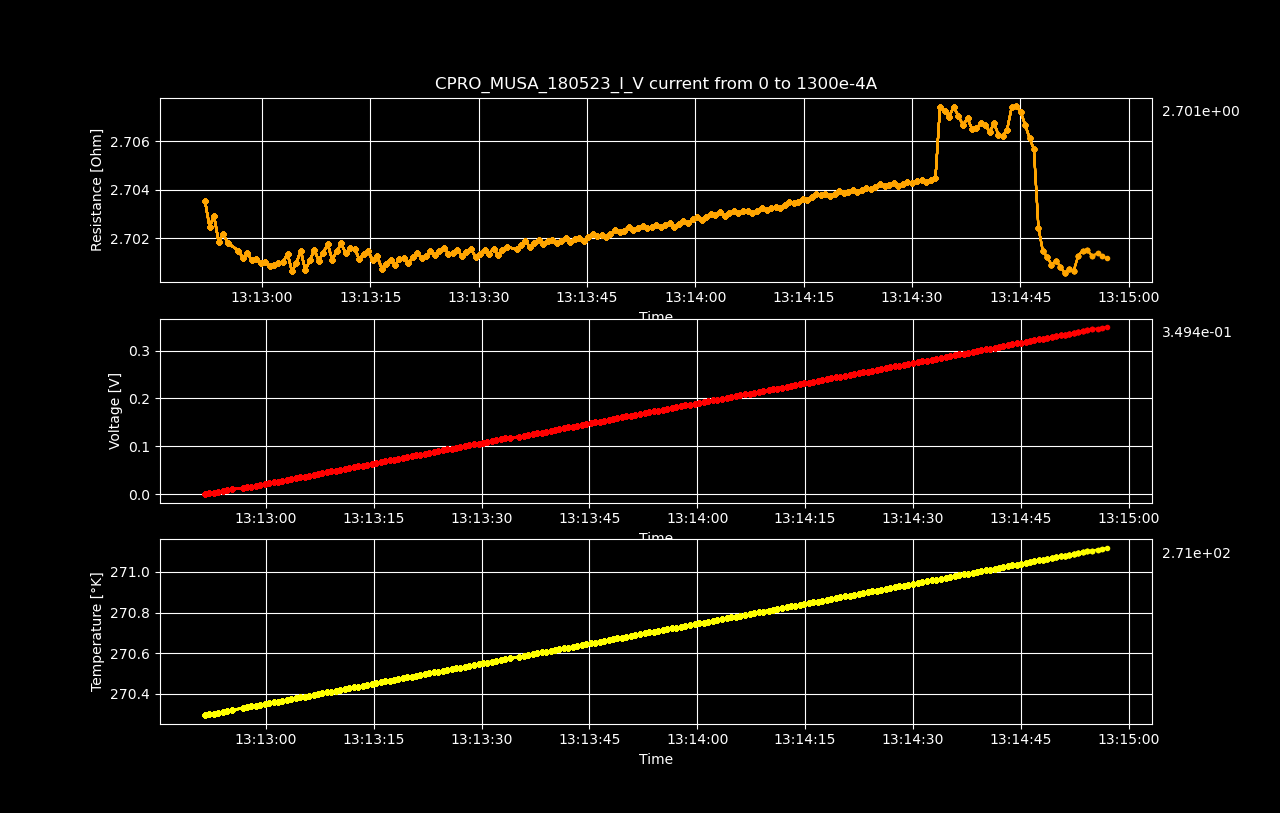

Values plotted in this chart, from the file beside it:
Datetime, Temperature [K], Voltage [V], Resistance [𝛀], Current Source [A], Electric Field [V/cm], Restivity [𝛀 cm], Current Density [A/cm2]
2023-05-19 13:12:51.531944, 270.3, 1.27902689e-06, inf, 0.0, 1.998479515625e-05, inf, 0.0
2023-05-19 13:12:52.135468, 270.3, 0.001766, 2.704, 0.0006533, 0.0276, 4.604, 0.005993
2023-05-19 13:12:52.753663, 270.3, 0.003531, 2.702, 0.001307, 0.05517, 4.603, 0.01199
2023-05-19 13:12:53.384515, 270.3, 0.005297, 2.703, 0.00196, 0.08277, 4.603, 0.01798
2023-05-19 13:12:54.003277, 270.3, 0.00706, 2.702, 0.002613, 0.1103, 4.602, 0.02397
2023-05-19 13:12:54.625449, 270.3, 0.008826, 2.702, 0.003266, 0.1379, 4.602, 0.02997
2023-05-19 13:12:55.256115, 270.3, 0.01059, 2.702, 0.00392, 0.1655, 4.602, 0.03596
2023-05-19 13:12:56.739090, 270.3, 0.01235, 2.702, 0.004573, 0.193, 4.601, 0.04195
2023-05-19 13:12:57.355077, 270.3, 0.01412, 2.701, 0.005226, 0.2206, 4.6, 0.04795
2023-05-19 13:12:57.985324, 270.3, 0.01588, 2.701, 0.005879, 0.2482, 4.601, 0.05394
2023-05-19 13:12:58.589635, 270.3, 0.01765, 2.701, 0.006533, 0.2757, 4.6, 0.05993
2023-05-19 13:12:59.200757, 270.3, 0.01941, 2.701, 0.007186, 0.3033, 4.6, 0.06593
2023-05-19 13:12:59.811002, 270.3, 0.02117, 2.701, 0.007839, 0.3308, 4.6, 0.07192
2023-05-19 13:13:00.426885, 270.4, 0.02294, 2.701, 0.008492, 0.3584, 4.6, 0.07791
2023-05-19 13:13:01.056637, 270.4, 0.0247, 2.701, 0.009146, 0.386, 4.6, 0.08391
2023-05-19 13:13:01.664268, 270.4, 0.02647, 2.701, 0.009799, 0.4135, 4.6, 0.0899
2023-05-19 13:13:02.282323, 270.4, 0.02823, 2.701, 0.01045, 0.4411, 4.6, 0.09589
2023-05-19 13:13:02.922498, 270.4, 0.03, 2.701, 0.01111, 0.4687, 4.6, 0.1019
2023-05-19 13:13:03.551975, 270.4, 0.03176, 2.701, 0.01176, 0.4963, 4.601, 0.1079
2023-05-19 13:13:04.173478, 270.4, 0.03352, 2.701, 0.01241, 0.5238, 4.6, 0.1139
2023-05-19 13:13:04.777554, 270.4, 0.03529, 2.701, 0.01307, 0.5514, 4.6, 0.1199
2023-05-19 13:13:05.388782, 270.4, 0.03706, 2.701, 0.01372, 0.5791, 4.601, 0.1259
2023-05-19 13:13:06.013262, 270.4, 0.03881, 2.701, 0.01437, 0.6065, 4.6, 0.1319
2023-05-19 13:13:06.628811, 270.4, 0.04058, 2.701, 0.01503, 0.6341, 4.6, 0.1378
2023-05-19 13:13:07.256841, 270.4, 0.04236, 2.702, 0.01568, 0.6618, 4.601, 0.1438
2023-05-19 13:13:07.858611, 270.4, 0.04411, 2.701, 0.01633, 0.6893, 4.6, 0.1498
2023-05-19 13:13:08.492527, 270.4, 0.04588, 2.701, 0.01698, 0.7169, 4.601, 0.1558
2023-05-19 13:13:09.111808, 270.4, 0.04765, 2.702, 0.01764, 0.7446, 4.601, 0.1618
2023-05-19 13:13:09.731664, 270.4, 0.04941, 2.701, 0.01829, 0.772, 4.6, 0.1678
2023-05-19 13:13:10.358224, 270.4, 0.05118, 2.701, 0.01894, 0.7997, 4.601, 0.1738
2023-05-19 13:13:10.984049, 270.4, 0.05295, 2.702, 0.0196, 0.8273, 4.601, 0.1798
2023-05-19 13:13:11.606804, 270.4, 0.05471, 2.701, 0.02025, 0.8548, 4.601, 0.1858
2023-05-19 13:13:12.227387, 270.4, 0.05648, 2.702, 0.0209, 0.8824, 4.601, 0.1918
2023-05-19 13:13:12.852252, 270.4, 0.05824, 2.702, 0.02156, 0.91, 4.601, 0.1978
2023-05-19 13:13:13.476515, 270.4, 0.06, 2.701, 0.02221, 0.9374, 4.6, 0.2038
2023-05-19 13:13:14.091840, 270.4, 0.06176, 2.701, 0.02286, 0.9651, 4.601, 0.2098
2023-05-19 13:13:14.707845, 270.4, 0.06353, 2.701, 0.02352, 0.9927, 4.601, 0.2158
2023-05-19 13:13:15.324534, 270.5, 0.06529, 2.701, 0.02417, 1.02, 4.6, 0.2218
2023-05-19 13:13:15.952930, 270.5, 0.06706, 2.701, 0.02482, 1.048, 4.601, 0.2277
2023-05-19 13:13:16.584329, 270.5, 0.06881, 2.701, 0.02548, 1.075, 4.6, 0.2337
2023-05-19 13:13:17.189592, 270.5, 0.07058, 2.701, 0.02613, 1.103, 4.6, 0.2397
2023-05-19 13:13:17.807571, 270.5, 0.07235, 2.701, 0.02678, 1.13, 4.6, 0.2457
2023-05-19 13:13:18.414057, 270.5, 0.07411, 2.701, 0.02744, 1.158, 4.6, 0.2517
2023-05-19 13:13:19.039373, 270.5, 0.07588, 2.701, 0.02809, 1.186, 4.6, 0.2577
2023-05-19 13:13:19.659654, 270.5, 0.07764, 2.701, 0.02874, 1.213, 4.601, 0.2637
2023-05-19 13:13:20.278635, 270.5, 0.0794, 2.701, 0.0294, 1.241, 4.6, 0.2697
2023-05-19 13:13:20.886447, 270.5, 0.08117, 2.701, 0.03005, 1.268, 4.601, 0.2757
2023-05-19 13:13:21.489431, 270.5, 0.08294, 2.701, 0.0307, 1.296, 4.601, 0.2817
2023-05-19 13:13:22.104951, 270.5, 0.0847, 2.701, 0.03136, 1.323, 4.6, 0.2877
2023-05-19 13:13:22.715424, 270.5, 0.08647, 2.701, 0.03201, 1.351, 4.601, 0.2937
2023-05-19 13:13:23.329220, 270.5, 0.08824, 2.701, 0.03266, 1.379, 4.601, 0.2997
2023-05-19 13:13:23.943133, 270.5, 0.09, 2.701, 0.03332, 1.406, 4.601, 0.3057
2023-05-19 13:13:24.570838, 270.5, 0.09177, 2.701, 0.03397, 1.434, 4.601, 0.3116
2023-05-19 13:13:25.199994, 270.5, 0.09354, 2.702, 0.03462, 1.462, 4.601, 0.3176
2023-05-19 13:13:25.817988, 270.5, 0.09529, 2.701, 0.03528, 1.489, 4.601, 0.3236
2023-05-19 13:13:26.437504, 270.5, 0.09706, 2.701, 0.03593, 1.517, 4.601, 0.3296
2023-05-19 13:13:27.040229, 270.5, 0.09883, 2.702, 0.03658, 1.544, 4.601, 0.3356
2023-05-19 13:13:27.659743, 270.5, 0.1006, 2.701, 0.03724, 1.572, 4.601, 0.3416
2023-05-19 13:13:28.311157, 270.5, 0.1024, 2.701, 0.03789, 1.599, 4.601, 0.3476
2023-05-19 13:13:28.944121, 270.5, 0.1041, 2.702, 0.03854, 1.627, 4.601, 0.3536
... 140 more rows
